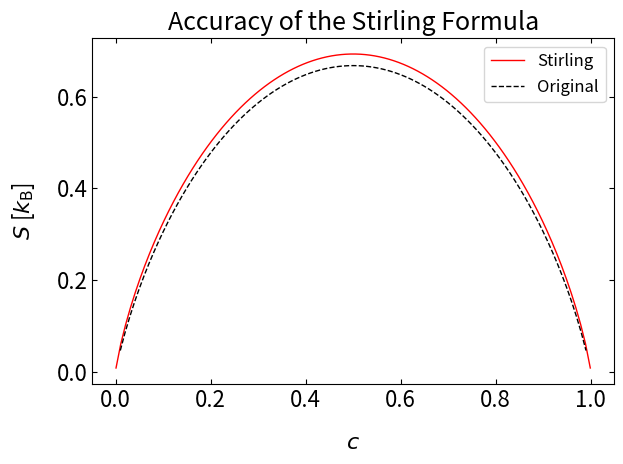

Recreate this plot in Python. (Note: this script raises an exception after producing the figure.)
import numpy as np
import matplotlib.pyplot as plt
from scipy.special import factorial as fac

%matplotlib inline
%config InlineBackend.figure_format = 'retina' 

plt.rcParams.update({'font.size': 12,
                     'axes.titlesize': 18,
                     'axes.labelsize': 16,
                     'axes.labelpad': 14,
                     'lines.linewidth': 1,
                     'lines.markersize': 10,
                     'xtick.labelsize' : 16,
                     'ytick.labelsize' : 16,
                     'xtick.top' : True,
                     'xtick.direction' : 'in',
                     'ytick.right' : True,
                     'ytick.direction' : 'in',}) 

epsilon=1e-3
c=np.linspace(epsilon,1-epsilon,100);N=100
Np=np.arange(1,N)

def S(x):
    return(np.log(fac(N)/(fac(x)*fac(N-x))))


fig=plt.figure()
plt.ion()
plt.plot(c,-(c*np.log(c)+(1-c)*np.log(1-c)),'r-',label="Stirling")
plt.plot(Np/N,S(Np)/N,'k--',label="Original")
plt.xlabel("$c$")
plt.ylabel(r"$S$ [$k_\mathrm{B}$]")
plt.title("Accuracy of the Stirling Formula")
plt.tight_layout()
plt.legend()
plt.savefig("img/stirling.pdf")
plt.close(fig)